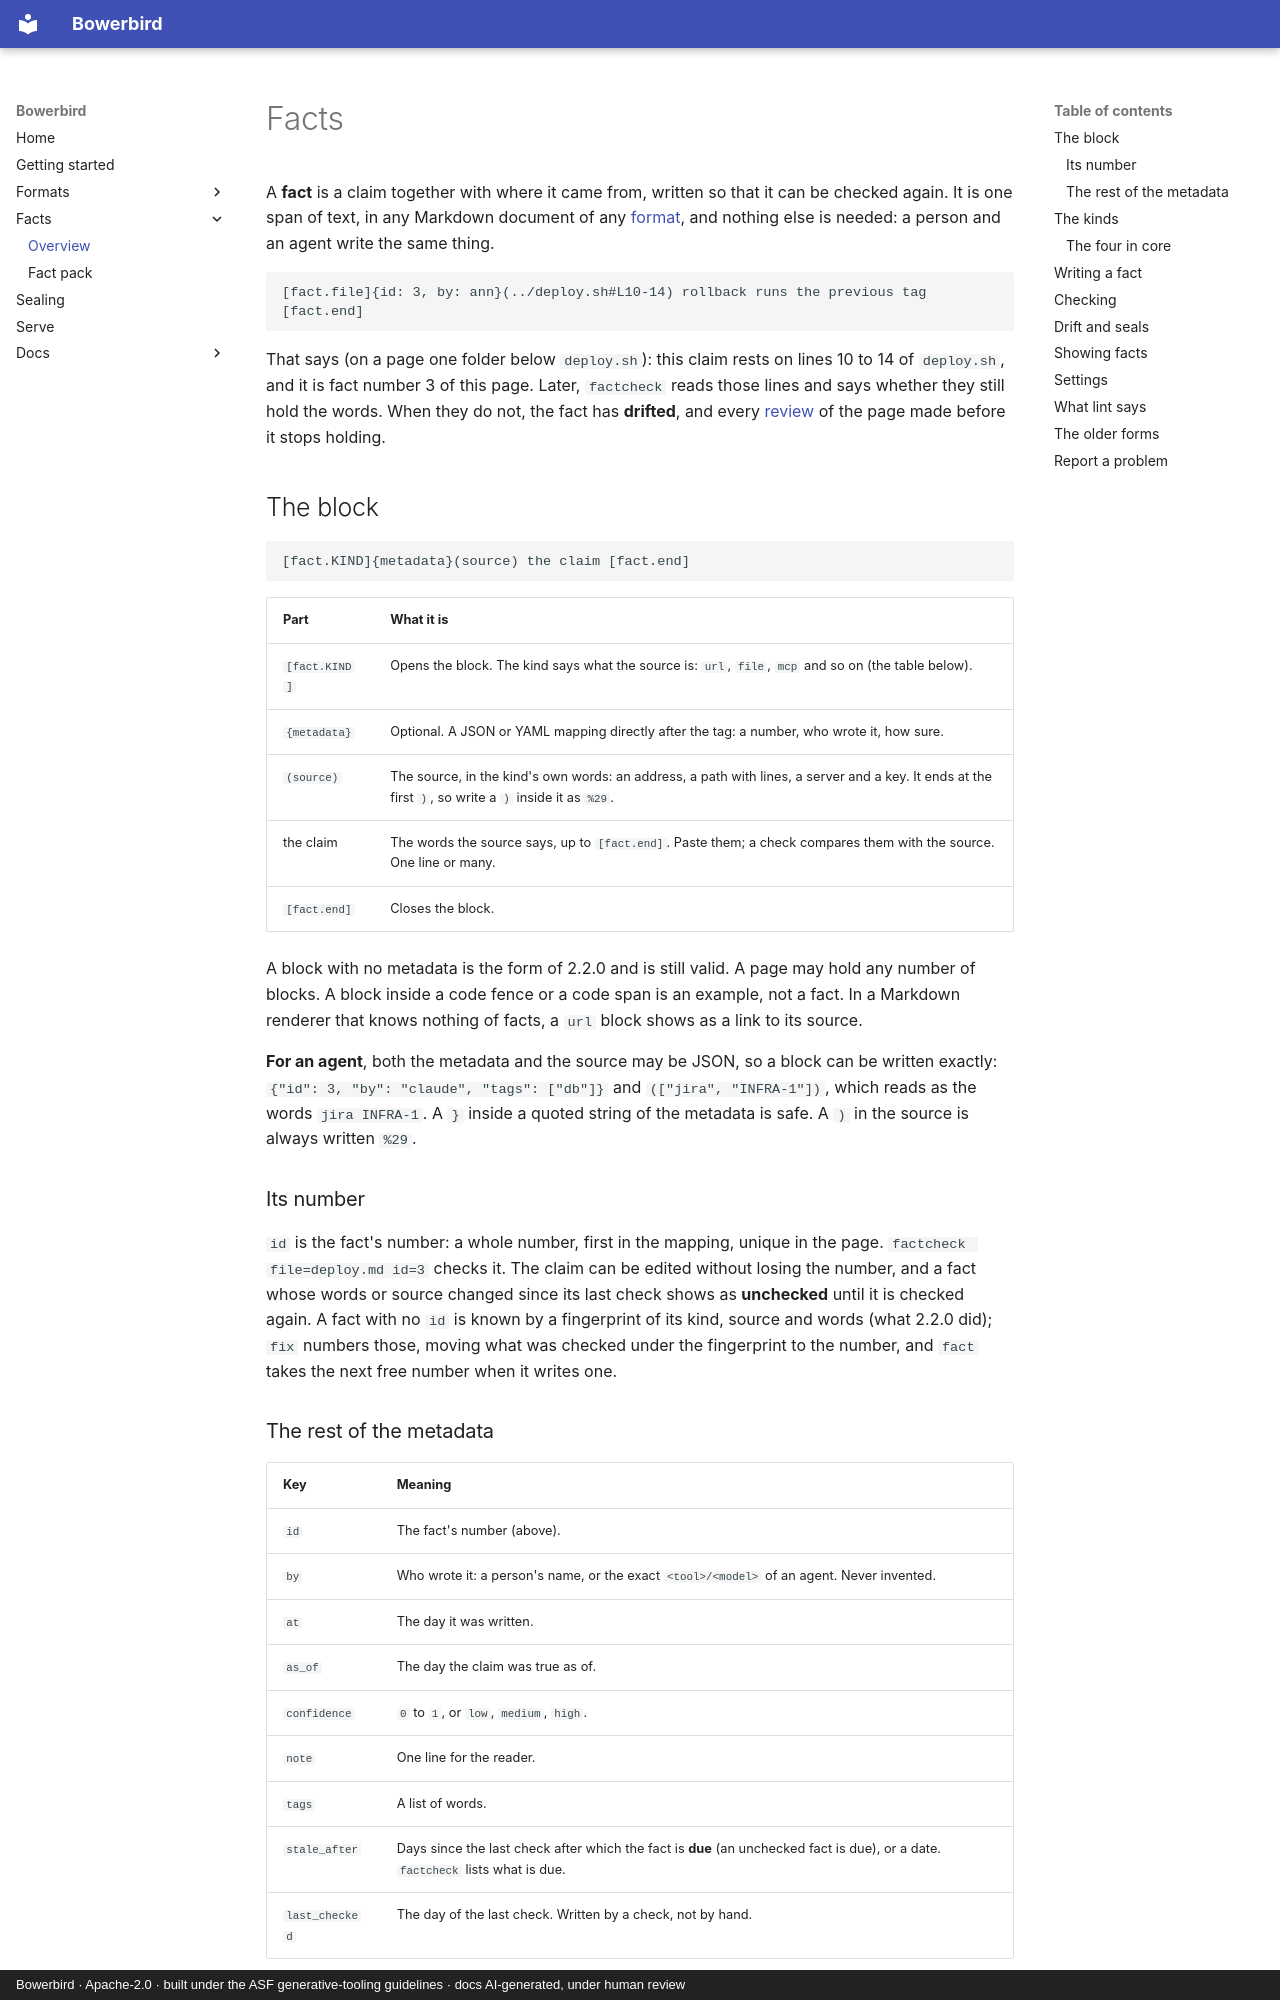

repository: dfoulks1/bowerbird-mcp · page: facts/index.html · generator: mkdocs · copyright: Bowerbird · Apache-2.0 · built under the ASF generative-tooling guidelines · docs AI-generated, under human review

# Facts

<!-- seal-banner: Written with Claude Sonnet 5.5. What the page says is what the tests check, on made-up files; nothing has run against your collection. A person has not reviewed this page yet. -->

A **fact** is a claim together with where it came from, written so that it can be checked again. It is one span of text, in any Markdown document of any
[format](formats.md), and nothing else is needed: a person and an agent write the same thing.

```text
[fact.file]{id: 3, by: ann}(../deploy.sh#L10-14) rollback runs the previous tag [fact.end]
```

That says (on a page one folder below `deploy.sh`): this claim rests on lines 10 to 14 of `deploy.sh`, and it is fact number 3 of this page. Later, `factcheck` reads those lines and says whether they still hold the words.
When they do not, the fact has **drifted**, and every [review](sealing.md) of the page made before it stops holding.

## The block

```text
[fact.KIND]{metadata}(source) the claim [fact.end]
```

| Part | What it is |
|---|---|
| `[fact.KIND]` | Opens the block. The kind says what the source is: `url`, `file`, `mcp` and so on (the table below). |
| `{metadata}` | Optional. A JSON or YAML mapping directly after the tag: a number, who wrote it, how sure. |
| `(source)` | The source, in the kind's own words: an address, a path with lines, a server and a key. It ends at the first `)`, so write a `)` inside it as `%29`. |
| the claim | The words the source says, up to `[fact.end]`. Paste them; a check compares them with the source. One line or many. |
| `[fact.end]` | Closes the block. |

A block with no metadata is the form of 2.2.0 and is still valid. A page may hold any number of blocks. A block inside a code fence or a code span is an example, not a fact. In a Markdown
renderer that knows nothing of facts, a `url` block shows as a link to its source.

**For an agent**, both the metadata and the source may be JSON, so a block can be written exactly: `{"id": 3, "by": "claude", "tags": ["db"]}` and `(["jira", "INFRA-1"])`, which reads as the words `jira INFRA-1`.
A `}` inside a quoted string of the metadata is safe. A `)` in the source is always written `%29`.

### Its number

`id` is the fact's number: a whole number, first in the mapping, unique in the page. `factcheck file=deploy.md id=3` checks it. The claim can be edited without losing the number, and
a fact whose words or source changed since its last check shows as **unchecked** until it is checked again. A fact with no `id` is known by a fingerprint of its kind, source and words (what
2.2.0 did); `fix` numbers those, moving what was checked under the fingerprint to the number, and `fact` takes the next free number when it writes one.

### The rest of the metadata

| Key | Meaning |
|---|---|
| `id` | The fact's number (above). |
| `by` | Who wrote it: a person's name, or the exact `<tool>/<model>` of an agent. Never invented. |
| `at` | The day it was written. |
| `as_of` | The day the claim was true as of. |
| `confidence` | `0` to `1`, or `low`, `medium`, `high`. |
| `note` | One line for the reader. |
| `tags` | A list of words. |
| `stale_after` | Days since the last check after which the fact is **due** (an unchecked fact is due), or a date. `factcheck` lists what is due. |
| `last_checked` | The day of the last check. Written by a check, not by hand. |

Any other key is kept and shown. `lint` warns of a wrong value in a key that has a meaning.
